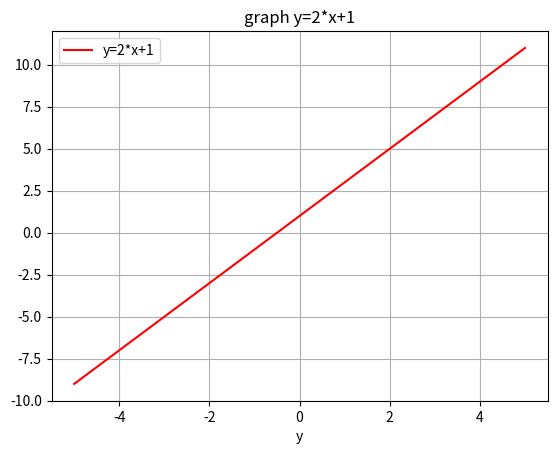

This figure's Python source:
import numpy as Np
import matplotlib.pyplot as plt
x=Np.linspace(-5,5,100)
y=2*x+1

plt.plot(x,y,'r',label='y=2*x+1')
plt.xlabel('x')
plt.xlabel('y')
plt.legend(loc="upper left")
plt.title("graph y=2*x+1")
plt.grid()
plt.show()